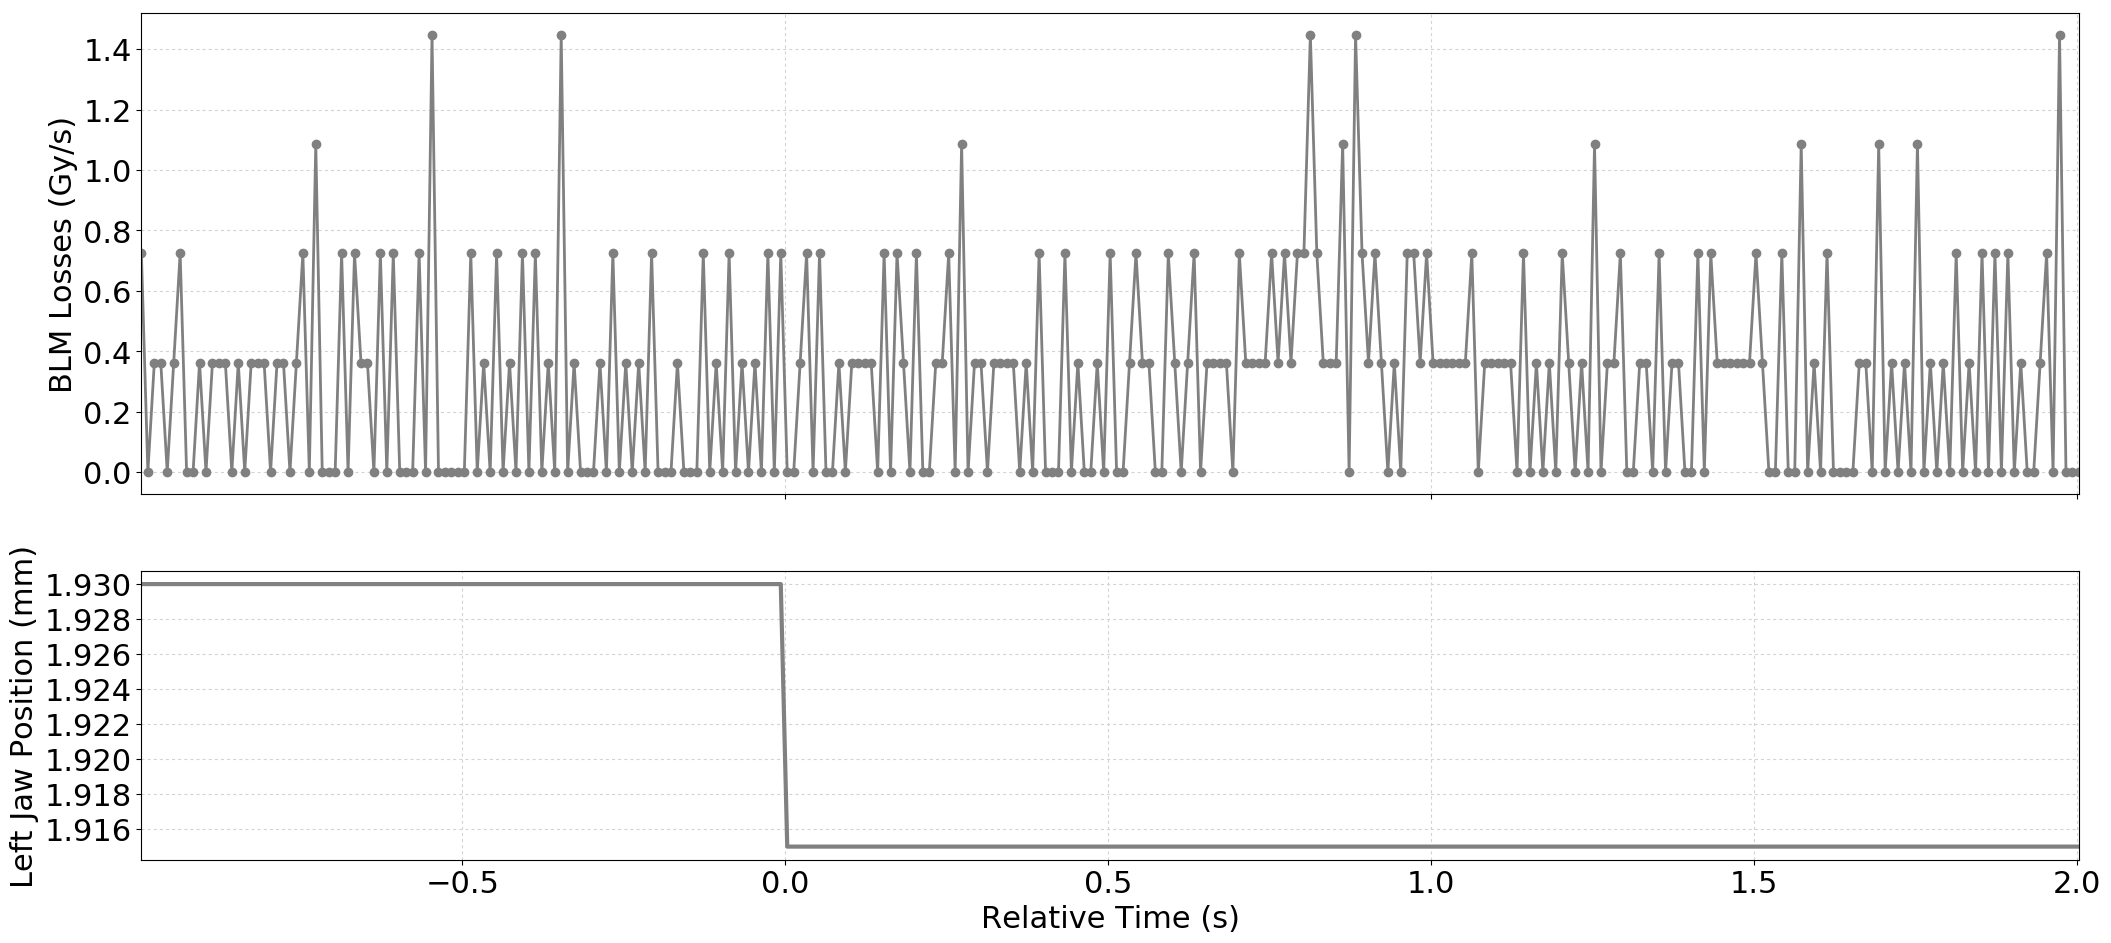

The file beside this chart, header and first rows:
Timestamp, position, BLMTI.06L7.B1E10_TCP.D6L7.B1
1493650435230, 1.93, 7.240000000000001e-07
1493650435240, 1.93, 0.0
1493650435250, 1.93, 3.6200000000000004e-07
1493650435260, 1.93, 3.6200000000000004e-07
1493650435270, 1.93, 0.0
1493650435280, 1.93, 3.6200000000000004e-07
1493650435290, 1.93, 7.240000000000001e-07
1493650435300, 1.93, 0.0
1493650435310, 1.93, 0.0
1493650435320, 1.93, 3.6200000000000004e-07
1493650435330, 1.93, 0.0
1493650435340, 1.93, 3.6200000000000004e-07
1493650435350, 1.93, 3.6200000000000004e-07
1493650435360, 1.93, 3.6200000000000004e-07
1493650435370, 1.93, 0.0
1493650435380, 1.93, 3.6200000000000004e-07
1493650435390, 1.93, 0.0
1493650435400, 1.93, 3.6200000000000004e-07
1493650435410, 1.93, 3.6200000000000004e-07
1493650435420, 1.93, 3.6200000000000004e-07
1493650435430, 1.93, 0.0
1493650435440, 1.93, 3.6200000000000004e-07
1493650435450, 1.93, 3.6200000000000004e-07
1493650435460, 1.93, 0.0
1493650435470, 1.93, 3.6200000000000004e-07
1493650435480, 1.93, 7.240000000000001e-07
1493650435490, 1.93, 0.0
1493650435500, 1.93, 1.0859999999999999e-06
1493650435510, 1.93, 0.0
1493650435520, 1.93, 0.0
1493650435530, 1.93, 0.0
1493650435540, 1.93, 7.240000000000001e-07
1493650435550, 1.93, 0.0
1493650435560, 1.93, 7.240000000000001e-07
1493650435570, 1.93, 3.6200000000000004e-07
1493650435580, 1.93, 3.6200000000000004e-07
1493650435590, 1.93, 0.0
1493650435600, 1.93, 7.240000000000001e-07
1493650435610, 1.93, 0.0
1493650435620, 1.93, 7.240000000000001e-07
1493650435630, 1.93, 0.0
1493650435640, 1.93, 0.0
1493650435650, 1.93, 0.0
1493650435660, 1.93, 7.240000000000001e-07
1493650435670, 1.93, 0.0
1493650435680, 1.93, 1.4480000000000002e-06
1493650435690, 1.93, 0.0
1493650435700, 1.93, 0.0
1493650435710, 1.93, 0.0
1493650435720, 1.93, 0.0
1493650435730, 1.93, 0.0
1493650435740, 1.93, 7.240000000000001e-07
1493650435750, 1.93, 0.0
1493650435760, 1.93, 3.6200000000000004e-07
1493650435770, 1.93, 0.0
1493650435780, 1.93, 7.240000000000001e-07
1493650435790, 1.93, 0.0
1493650435800, 1.93, 3.6200000000000004e-07
1493650435810, 1.93, 0.0
1493650435820, 1.93, 7.240000000000001e-07
... 241 more rows
